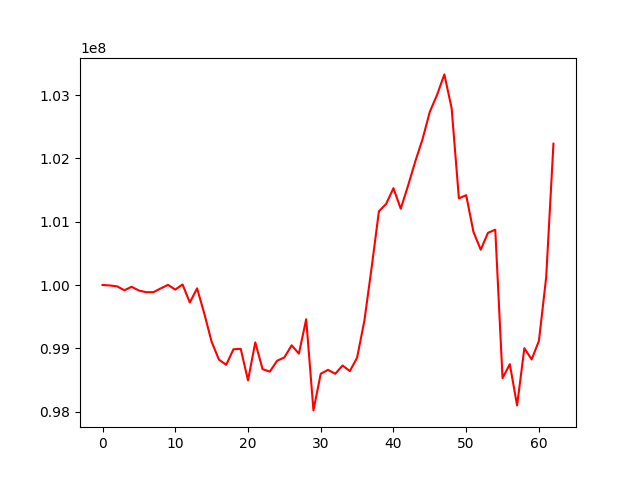

The data file committed next to this chart (first rows):
, 0
0, 100000000
1, 99992808
2, 99978847
3, 99917292
4, 99972009
5, 99912417
6, 99886443
7, 99887246
8, 99946360
9, 100002184
10, 99927070
11, 100008660
12, 99723884
13, 99946975
14, 99544300
15, 99102446
16, 98822021
17, 98739139
18, 98984896
19, 98991706
20, 98493425
21, 99094011
22, 98671180
23, 98632098
24, 98803155
25, 98856387
26, 99047448
27, 98915714
28, 99459208
29, 98019360
30, 98597958
31, 98659562
32, 98597621
33, 98728411
34, 98639971
35, 98851658
36, 99434145
37, 100276348
38, 101164015
39, 101282264
40, 101529470
41, 101204367
42, 101566074
43, 101951693
44, 102303678
45, 102735714
46, 103004253
47, 103326391
48, 102791805
49, 101368418
50, 101419086
51, 100838527
52, 100557553
53, 100824940
54, 100872684
55, 98528967
56, 98750063
57, 98097791
58, 99002227
59, 98824258
... 3 more rows
